Run: headless pygame with SDL's dummy video driver; simulated clock (each Clock.tick advances the game by its frame time, no real sleeping); random seed 0; keys injected as events and as key.get_pressed() state; no mouse input; restart key R tapped at the start of phases 3 and 4.
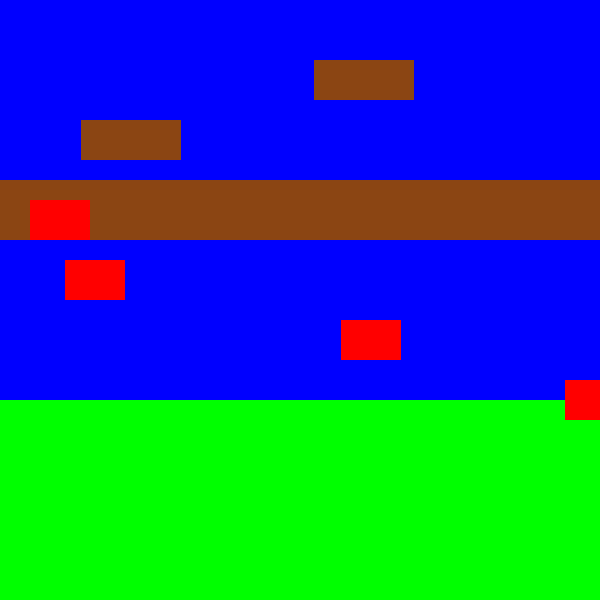
Frame 1 of 4 · flips 1–60 · no input
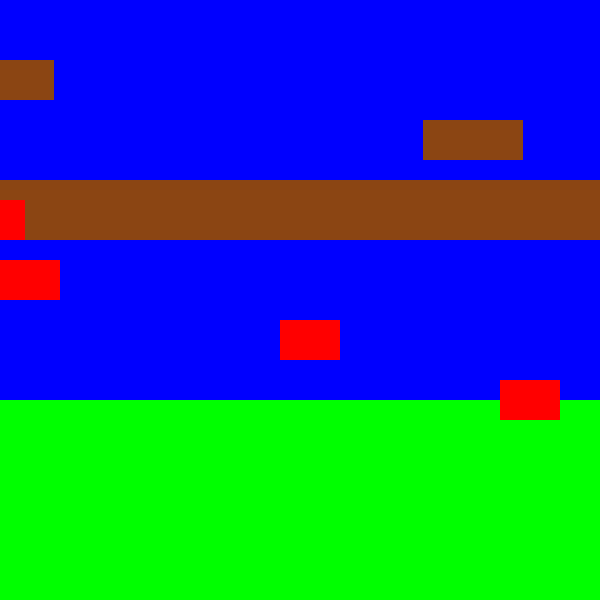
Frame 2 of 4 · flips 61–180 · tapped SPACE, RETURN · held RIGHT (→), D
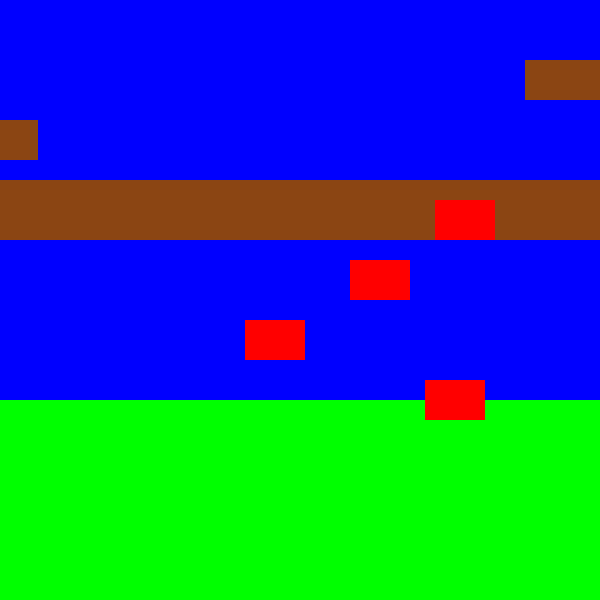
Frame 3 of 4 · flips 181–300 · tapped R · held DOWN (↓), S
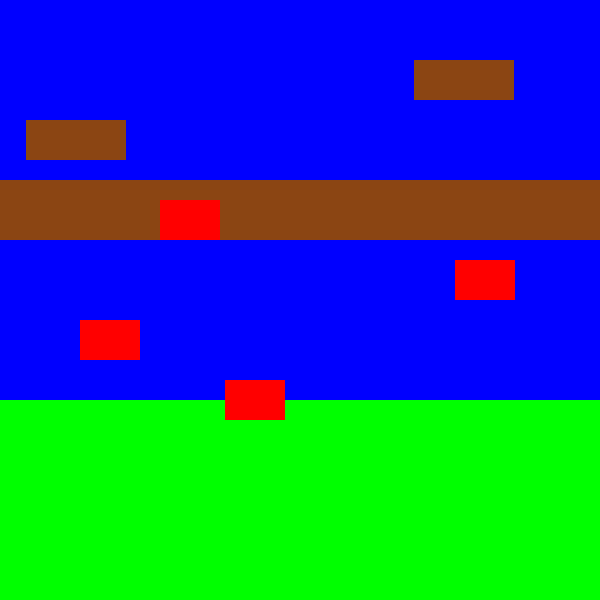
Frame 4 of 4 · flips 301–420 · tapped R · held LEFT (←), A, UP (↑), W

The pygame program that drew these frames:

import pygame
import sys
import random

pygame.init()

WIDTH, HEIGHT = 600, 600
screen = pygame.display.set_mode((WIDTH, HEIGHT))
pygame.display.set_caption("Frogger Level 1")

GREEN = (0, 255, 0)
RED = (255, 0, 0)
BLUE = (0, 0, 255)
BROWN = (139, 69, 19)
WHITE = (255, 255, 255)

clock = pygame.time.Clock()

frog_size = 40
frog = pygame.Rect(WIDTH//2 - frog_size//2, HEIGHT - frog_size, frog_size, frog_size)

car_width, car_height = 60, 40
cars = [pygame.Rect(random.randint(0, WIDTH - car_width), y, car_width, car_height) for y in range(200, 400, 60)]
car_speed = 5

log_width, log_height = 100, 40
logs = [pygame.Rect(random.randint(0, WIDTH - log_width), y, log_width, log_height) for y in range(60, 180, 60)]
log_speed = 3

font = pygame.font.SysFont(None, 48)

def draw_game():
    screen.fill(BLUE)
    pygame.draw.rect(screen, GREEN, (0, 400, WIDTH, 200))
    pygame.draw.rect(screen, BROWN, (0, 180, WIDTH, 60))

    for car in cars:
        pygame.draw.rect(screen, RED, car)
    for log in logs:
        pygame.draw.rect(screen, BROWN, log)
    pygame.draw.rect(screen, GREEN, frog)

def move_objects():
    for car in cars:
        car.x += car_speed
        if car.x > WIDTH:
            car.x = -car_width
    for log in logs:
        log.x -= log_speed
        if log.x < -log_width:
            log.x = WIDTH

def check_collision():
    for car in cars:
        if frog.colliderect(car):
            return True
    return False

def reset_game():
    frog.x = WIDTH//2 - frog_size//2
    frog.y = HEIGHT - frog_size
    for i, y in enumerate(range(200, 400, 60)):
        cars[i].x = random.randint(0, WIDTH - car_width)
    for i, y in enumerate(range(60, 180, 60)):
        logs[i].x = random.randint(0, WIDTH - log_width)

running = True
while running:
    clock.tick(30)
    for event in pygame.event.get():
        if event.type == pygame.QUIT:
            running = False
        elif event.type == pygame.KEYDOWN:
            if event.key == pygame.K_UP:
                frog.y -= frog_size
            elif event.key == pygame.K_DOWN:
                frog.y += frog_size
            elif event.key == pygame.K_LEFT:
                frog.x -= frog_size
            elif event.key == pygame.K_RIGHT:
                frog.x += frog_size
            elif event.key == pygame.K_r:
                reset_game()

    move_objects()
    if check_collision():
        text = font.render("You Died! Press R to Restart", True, WHITE)
        screen.blit(text, (WIDTH//2 - text.get_width()//2, HEIGHT//2))
        pygame.display.flip()
        continue

    draw_game()
    pygame.display.flip()

pygame.quit()
sys.exit()
